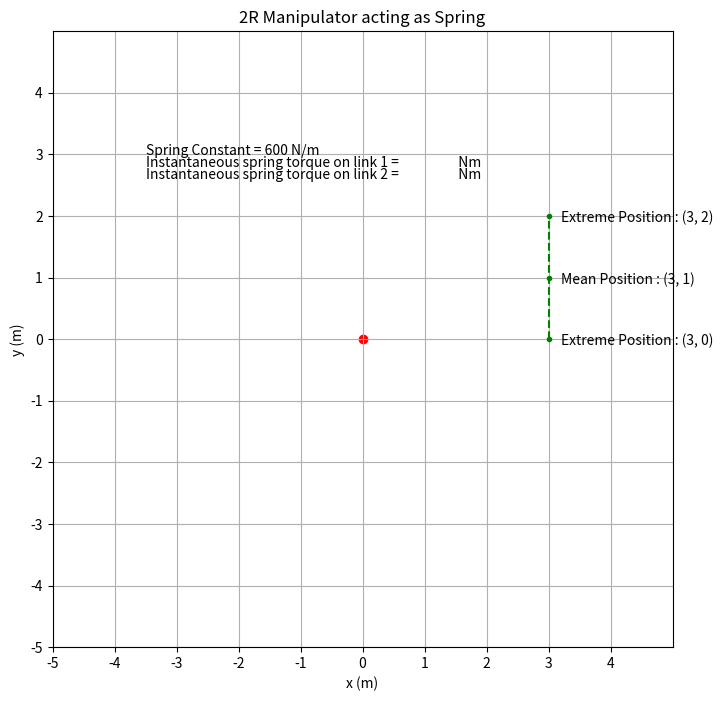

The script that saved this image:
import numpy as np
import math
from matplotlib import pyplot as plt
from matplotlib.animation import FuncAnimation

l1 = 2.0 # length of link 1 in m
l2 = 2.0 # length of link 2 in m
k = 600 # spring constant in N/m

# here, angles q1 and q2 are both measured from the x-axis

# inverse kinematics
def inv_kin (x, y):
    theta = np.arccos((x**2 + y**2 - l1**2 - l2**2) / (2 * l1 * l2))
    q1 = np.arctan2(y, x) - np.arctan2((l2 * np.sin(theta)), (l1 + l2 * np.cos(theta)))
    q2 = q1 + theta
    return q1, q2

# forward kinematics
def fwd_kin (q1, q2):
    x = l1 * np.cos(q1) + l2 * np.cos(q2)
    y = l1 * np.sin(q1) + l2 * np.sin(q2)
    return x, y 

# create planned trajectory
t_max = 5   # total simulation time (s)
num_steps = 50
num_frames = 100
mean_pos = (3, 1) # mean position of spring
ex_pos_1 = (3, 0)
ex_pos_2 = (3, 2)
traj_1 = [(1 - i) * np.array(ex_pos_1) + i * np.array(ex_pos_2) for i in np.linspace(0, 1, num_steps)]
traj_2 = [(1 - i) * np.array(ex_pos_1) + i * np.array(ex_pos_2) for i in np.linspace(1, 0, num_steps)]
trajectory = traj_1 + traj_2
joint_angles = [inv_kin(x, y) for x, y in trajectory]

# preparing the plot 
fig, ax = plt.subplots(figsize=(8, 8))  # Equal aspect ratio
ax.set_xlim(-5.0, 5.0)
ax.set_ylim(-5.0, 5.0)
ax.scatter(x=0, y=0, c='r')

# plotting grid lines
ticks = np.arange(-5, 5, 1)
ax.set_xticks(ticks)
ax.set_yticks(ticks)

plt.xlabel('x (m)') #label
plt.ylabel('y (m)')
plt.title('2R Manipulator acting as Spring')
plt.grid()

plt.text(3.2, 0.9, "Mean Position : (3, 1)")
plt.plot(3, 1, 'g.')
plt.text(3.2, -0.1, "Extreme Position : (3, 0)")
plt.plot(3, 0, 'g.')
plt.text(3.2, 1.9, "Extreme Position : (3, 2)")
plt.plot(3, 2, 'g.')
plt.plot([3, 3], [0, 2], 'g--')

# calculation of spring torques
def spring_torque_calc(q1, q2):
    t1s = k * (l1 * np.sin(q1) + l2 * np.sin(q2)) * l1 * np.cos(q1) - k * (l1 * np.cos(q1) + l2 * np.cos(q2)) * l1 * np.sin(q1)
    t2s = k * (l1 * np.sin(q1) + l2 * np.sin(q2)) * l2 * np.cos(q2) - k * (l1 * np.cos(q1) + l2 * np.cos(q2)) * l2 * np.sin(q2)
    return t1s, t2s

plt.text(-3.5, 3, "Spring Constant = 600 N/m")
plt.text(-3.5, 2.8, "Instantaneous spring torque on link 1 =                   Nm")
plt.text(-3.5, 2.6, "Instantaneous spring torque on link 2 =                   Nm")

link1, = plt.plot([], [], 'b-')
link2, = plt.plot([], [], 'b-')
point1, = plt.plot([], [], 'r.')
point2, = plt.plot([], [], 'r.')



def animate(i):
    q1, q2 = joint_angles[i]
    x, y = fwd_kin(q1, q2)
    t1s, t2s = spring_torque_calc(q1, q2)

    t1s_disp = plt.text(1.1, 2.8, round(t1s, 3))
    t2s_disp = plt.text(1.1, 2.6, round(t2s, 3))

    link1.set_data([0, l1 * np.cos(q1)], [0, l1 * np.sin(q1)])
    point1.set_data(l1 * np.cos(q1), l1 * np.sin(q1))
    link2.set_data([l1 * np.cos(q1), x], [l1 * np.sin(q1), y])
    point2.set_data(x, y)
    
    plt.pause(0.0001)
    t1s_disp.remove()
    t2s_disp.remove()

ani = FuncAnimation(fig, animate, frames=num_frames, interval=5)

plt.show()
